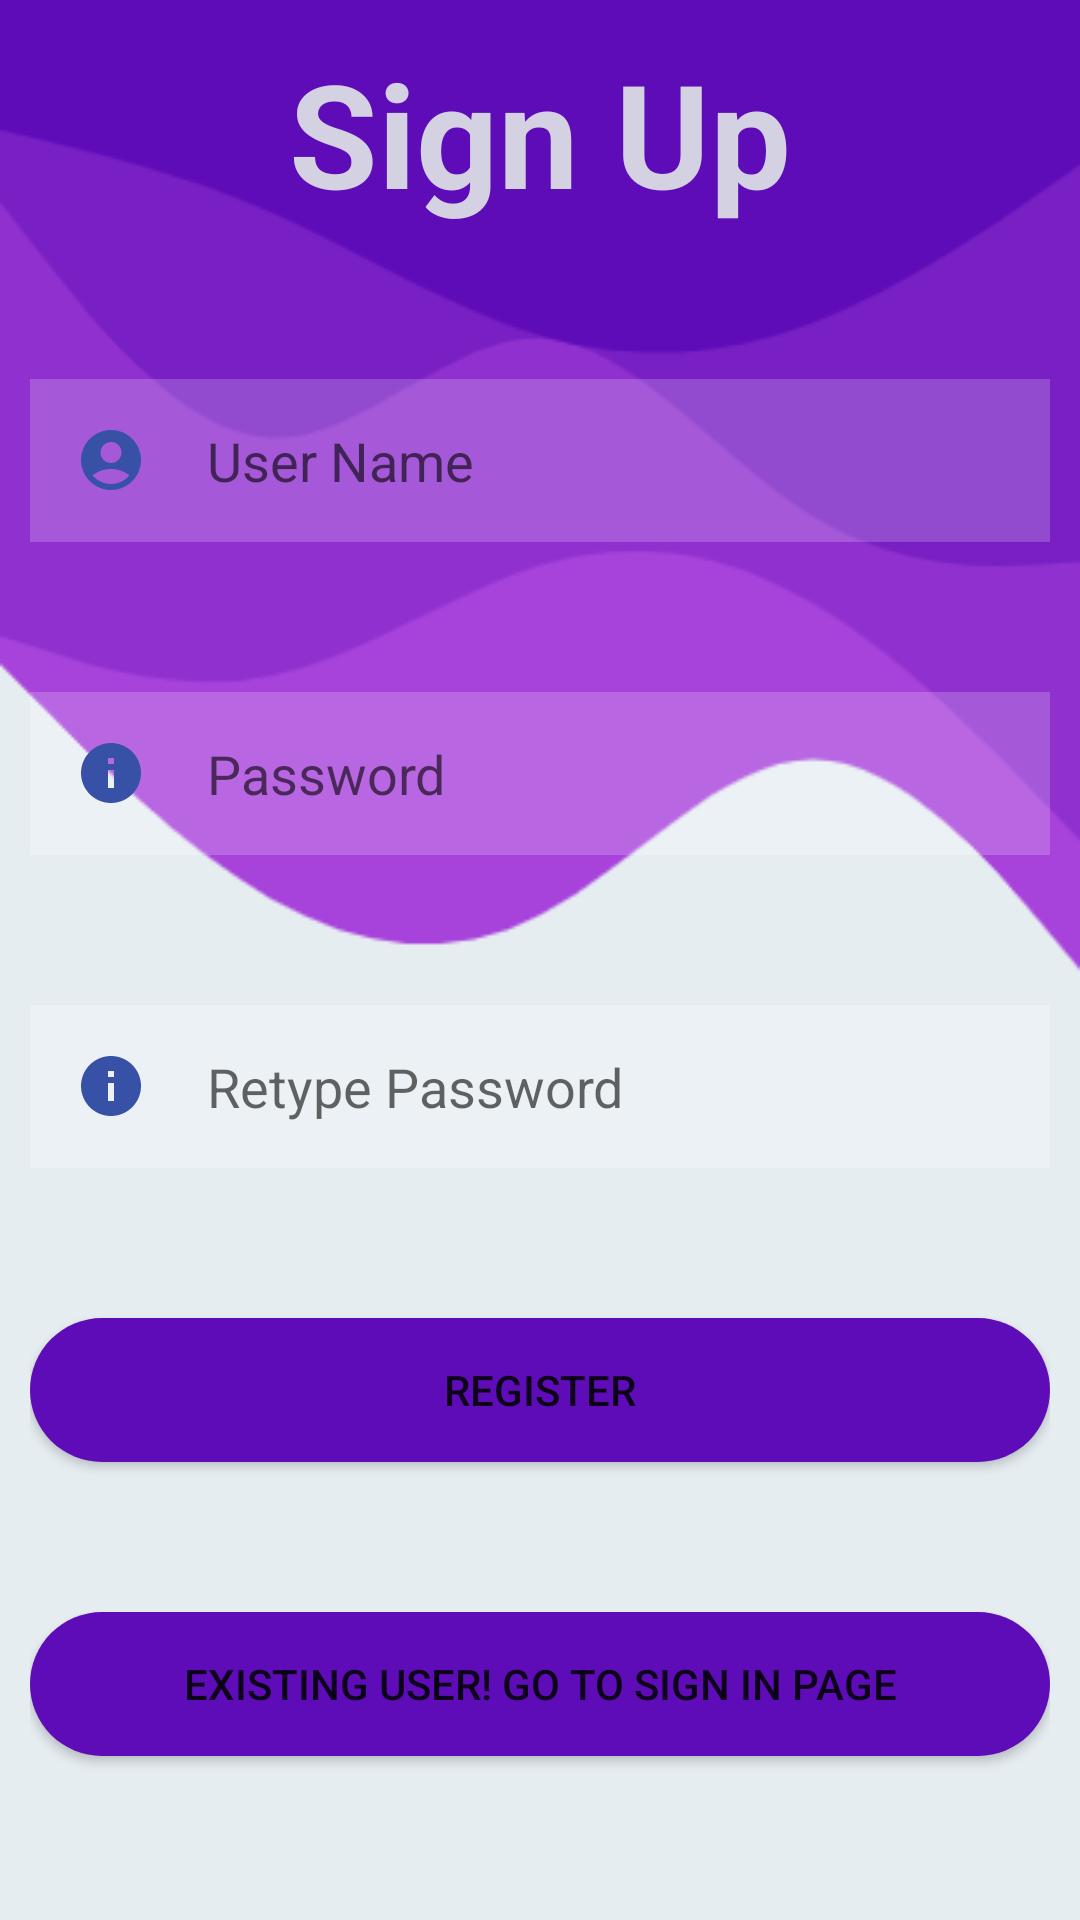

Write the Android layout XML for this screen, with the resource values it uses.
<!-- AndroidManifest.xml: application theme Theme.Cypics -->
<!-- res/layout/activity_signup.xml -->
<?xml version="1.0" encoding="utf-8"?>
<RelativeLayout xmlns:android="http://schemas.android.com/apk/res/android"
    xmlns:app="http://schemas.android.com/apk/res-auto"
    xmlns:tools="http://schemas.android.com/tools"
    android:layout_width="match_parent"
    android:layout_height="match_parent"
    android:padding="10dp"
    android:background="@drawable/appbg"
    tools:context=".SignupActivity">
    <TextView
        android:id="@+id/textView1"
        android:layout_width="match_parent"
        android:layout_height="wrap_content"
        android:layout_marginTop="2dp"
        android:text="Sign Up"
        android:textAlignment="center"
        android:textColor="#D4D1E3"
        android:textSize="48sp"
        android:textStyle="bold"
        app:layout_constraintVertical_bias="0.115" />
    <EditText
        android:id="@+id/username"
        android:layout_width="match_parent"
        android:layout_height="wrap_content"
        android:drawableLeft="@drawable/baseline_account_circle_24"
        android:drawablePadding="20dp"
        android:background="#30ffffff"
        android:hint="User Name"
        android:padding="15dp"
        android:layout_below="@+id/textView1"
        android:layout_marginTop="50dp"/>

    <EditText
        android:id="@+id/password"
        android:layout_width="match_parent"
        android:layout_height="wrap_content"
        android:hint="Password"
        android:drawableLeft="@drawable/baseline_info_24"
        android:drawablePadding="20dp"
        android:padding="15dp"
        android:background="#30ffffff"
        android:layout_marginTop="50dp"
        android:layout_below="@+id/username"/>

    <EditText
        android:id="@+id/repassword"
        android:layout_width="match_parent"
        android:layout_height="wrap_content"
        android:hint="Retype Password"
        android:drawableLeft="@drawable/baseline_info_24"
        android:drawablePadding="20dp"
        android:padding="15dp"
        android:background="#30ffffff"
        android:layout_marginTop="50dp"
        android:layout_below="@+id/password"/>

    <Button
        android:id="@+id/btnsignup"
        android:layout_width="match_parent"
        android:layout_height="wrap_content"
        android:text="Register"
        android:background="@drawable/round_button"
        android:layout_marginTop="50dp"
        android:layout_below="@+id/repassword"/>

    <Button
        android:id="@+id/btnsignin"
        android:layout_width="match_parent"
        android:layout_height="wrap_content"
        android:text="Existing user! Go to Sign in page"
        android:background="@drawable/round_button"
        android:layout_marginTop="50dp"
        android:layout_below="@+id/btnsignup"/>

</RelativeLayout>
<!-- resources referenced by this layout -->
<resources>
  <!-- drawable appbg: png bitmap (drawable, 14745 bytes) -->
  <!-- drawable baseline_account_circle_24 (drawable) -->
  <vector android:height="24dp" android:tint="#3651A5"
      android:viewportHeight="24" android:viewportWidth="24"
      android:width="24dp" xmlns:android="http://schemas.android.com/apk/res/android">
      <path android:fillColor="@android:color/white" android:pathData="M12,2C6.48,2 2,6.48 2,12s4.48,10 10,10s10,-4.48 10,-10S17.52,2 12,2zM12,6c1.93,0 3.5,1.57 3.5,3.5S13.93,13 12,13s-3.5,-1.57 -3.5,-3.5S10.07,6 12,6zM12,20c-2.03,0 -4.43,-0.82 -6.14,-2.88C7.55,15.8 9.68,15 12,15s4.45,0.8 6.14,2.12C16.43,19.18 14.03,20 12,20z"/>
  </vector>
  <!-- drawable baseline_info_24 (drawable) -->
  <vector android:height="24dp" android:tint="#3651A5"
      android:viewportHeight="24" android:viewportWidth="24"
      android:width="24dp" xmlns:android="http://schemas.android.com/apk/res/android">
      <path android:fillColor="@android:color/white" android:pathData="M12,2C6.48,2 2,6.48 2,12s4.48,10 10,10 10,-4.48 10,-10S17.52,2 12,2zM13,17h-2v-6h2v6zM13,9h-2L11,7h2v2z"/>
  </vector>
  <!-- drawable round_button (drawable) -->
  <?xml version="1.0" encoding="utf-8"?>
  <shape xmlns:android="http://schemas.android.com/apk/res/android">
      <solid android:color="#5E0BB8"/>
      <corners
          android:topLeftRadius="30dp"
          android:topRightRadius="30dp"
          android:bottomLeftRadius="30dp"
          android:bottomRightRadius="30dp"/>
  </shape>
  <style name="Theme.Cypics" parent="Theme.MaterialComponents.DayNight.DarkActionBar">
          
          <item name="colorPrimary">@color/purple_500</item>
          <item name="colorPrimaryVariant">@color/purple_700</item>
          <item name="colorOnPrimary">@color/white</item>
          
          <item name="colorSecondary">@color/teal_200</item>
          <item name="colorSecondaryVariant">@color/teal_700</item>
          <item name="colorOnSecondary">@color/black</item>
          
          <item name="android:statusBarColor" tools:targetApi="l">?attr/colorPrimaryVariant</item>
          
      </style>
  <color name="purple_500">#FF6200EE</color>
  <color name="purple_700">#FF3700B3</color>
  <color name="white">#FFFFFFFF</color>
  <color name="teal_200">#FF03DAC5</color>
  <color name="teal_700">#FF018786</color>
  <color name="black">#FF000000</color>
</resources>
